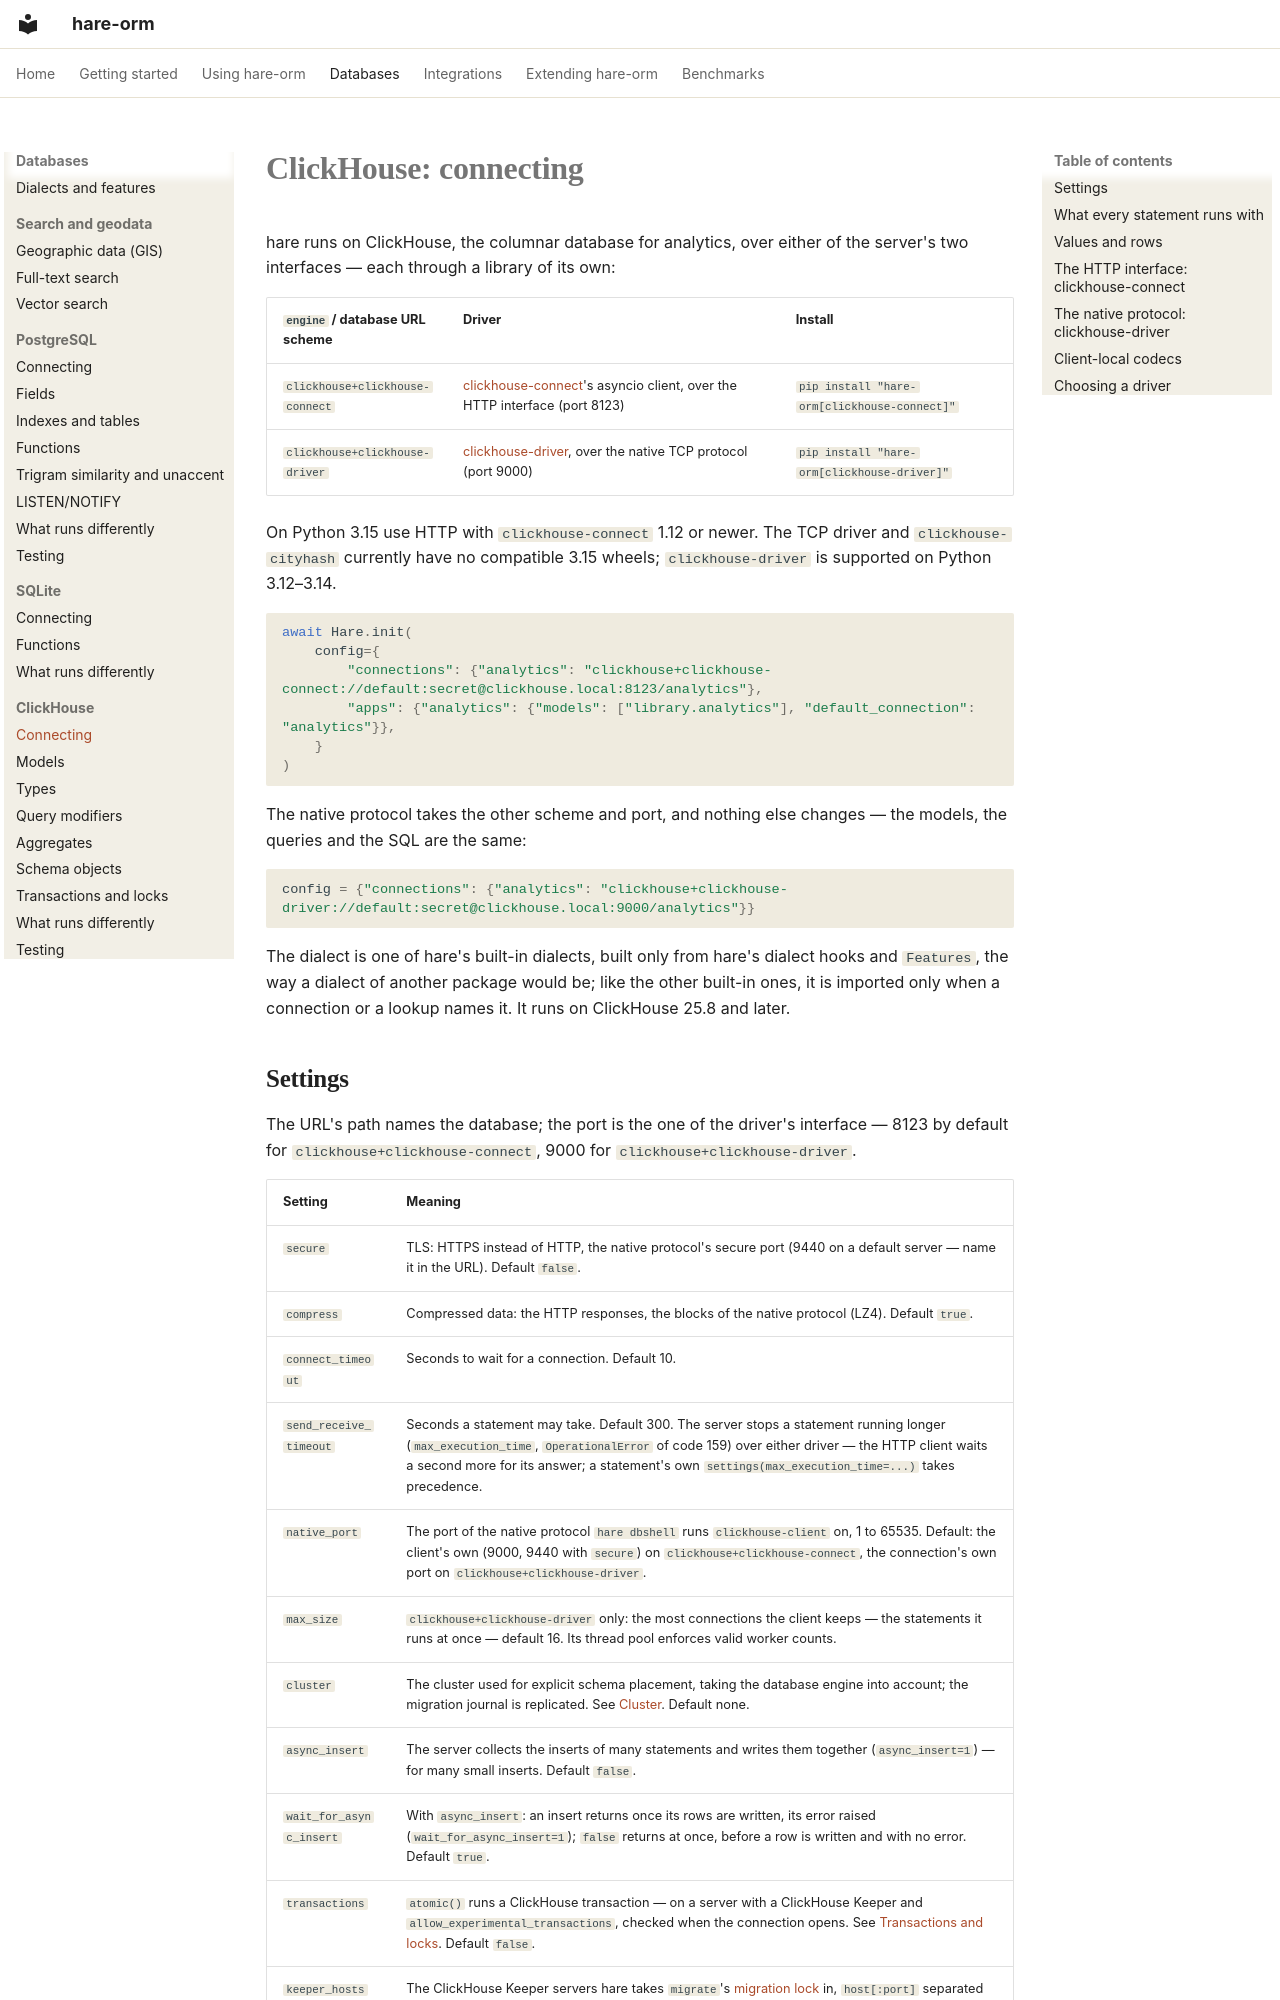

repository: hare-orm/hare-orm · page: dialects/clickhouse/connecting/index.html · generator: mkdocs

# ClickHouse: connecting

hare runs on ClickHouse, the columnar database for analytics, over either of the server's two interfaces
— each through a library of its own:

| `engine` / database URL scheme | Driver | Install |
|---|---|---|
| `clickhouse+clickhouse-connect` | [clickhouse-connect](https://clickhouse.com/docs/integrations/python)'s asyncio client, over the HTTP interface (port 8123) | `pip install "hare-orm[clickhouse-connect]"` |
| `clickhouse+clickhouse-driver` | [clickhouse-driver](https://clickhouse-driver.readthedocs.io/), over the native TCP protocol (port 9000) | `pip install "hare-orm[clickhouse-driver]"` |

On Python 3.15 use HTTP with `clickhouse-connect` 1.12 or newer. The TCP driver
and `clickhouse-cityhash` currently have no compatible 3.15 wheels;
`clickhouse-driver` is supported on Python 3.12–3.14.

```python
await Hare.init(
    config={
        "connections": {"analytics": "clickhouse+clickhouse-connect://default:secret@clickhouse.local:8123/analytics"},
        "apps": {"analytics": {"models": ["library.analytics"], "default_connection": "analytics"}},
    }
)
```

The native protocol takes the other scheme and port, and nothing else changes — the models, the queries
and the SQL are the same:

```python
config = {"connections": {"analytics": "clickhouse+clickhouse-driver://default:secret@clickhouse.local:9000/analytics"}}
```

The dialect is one of hare's built-in dialects, built only from hare's dialect hooks and `Features`, the
way a dialect of another package would be; like the other built-in ones, it is imported only when a
connection or a lookup names it. It runs on ClickHouse 25.8 and later.

## <a id="settings"></a>Settings

The URL's path names the database; the port is the one of the driver's interface — 8123 by default for
`clickhouse+clickhouse-connect`, 9000 for `clickhouse+clickhouse-driver`.

| Setting | Meaning |
|---|---|
| `secure` | TLS: HTTPS instead of HTTP, the native protocol's secure port (9440 on a default server — name it in the URL). Default `false`. |
| `compress` | Compressed data: the HTTP responses, the blocks of the native protocol (LZ4). Default `true`. |
| `connect_timeout` | Seconds to wait for a connection. Default 10. |
| `send_receive_timeout` | Seconds a statement may take. Default 300. The server stops a statement running longer (`max_execution_time`, `OperationalError` of code 159) over either driver — the HTTP client waits a second more for its answer; a statement's own `settings(max_execution_time=...)` takes precedence. |
| `native_port` | The port of the native protocol `hare dbshell` runs `clickhouse-client` on, 1 to 65535. Default: the client's own (9000, 9440 with `secure`) on `clickhouse+clickhouse-connect`, the connection's own port on `clickhouse+clickhouse-driver`. |
| `max_size` | `clickhouse+clickhouse-driver` only: the most connections the client keeps — the statements it runs at once — default 16. Its thread pool enforces valid worker counts. |
| `cluster` | The cluster used for explicit schema placement, taking the database engine into account; the migration journal is replicated. See [Cluster](schema-objects.md#cluster). Default none. |
| `async_insert` | The server collects the inserts of many statements and writes them together (`async_insert=1`) — for many small inserts. Default `false`. |
| `wait_for_async_insert` | With `async_insert`: an insert returns once its rows are written, its error raised (`wait_for_async_insert=1`); `false` returns at once, before a row is written and with no error. Default `true`. |
| `transactions` | `atomic()` runs a ClickHouse transaction — on a server with a ClickHouse Keeper and `allow_experimental_transactions`, checked when the connection opens. See [Transactions and locks](transactions-and-locks.md). Default `false`. |
| `keeper_hosts` | The ClickHouse Keeper servers hare takes `migrate`'s [migration lock](../../migrations/migrations.md#migration-lock) in, `host[:port]` separated by commas (port 9181 by default). A session is opened when the connection opens — `ConfigurationError` when none does. Default none. Requires `hare-orm[clickhouse-keeper]`. |
